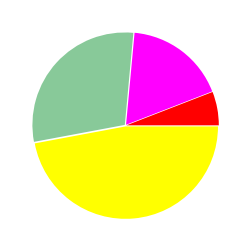

This chart was generated by the following Python code:
import matplotlib.pyplot as plt
import numpy as np

y = np.array([5, 15,25, 40])

plt.rcParams['font.sans-serif'] = ['fangsong'] #指定字体为雅黑，解决文字乱码问题

plt.rcParams['figure.figsize'] = (3.0, 3.0)
plt.rcParams['font.size'] = '14' # 设置字体大小 = '16' # 设置字体大小
plt.pie(y,
       # 设置饼图标签

        colors=("r", (1, 0, 1), "#88c999", (1, 1, 0)),explode=[0.01, 0.01, 0.01, 0.01])

plt.show()

